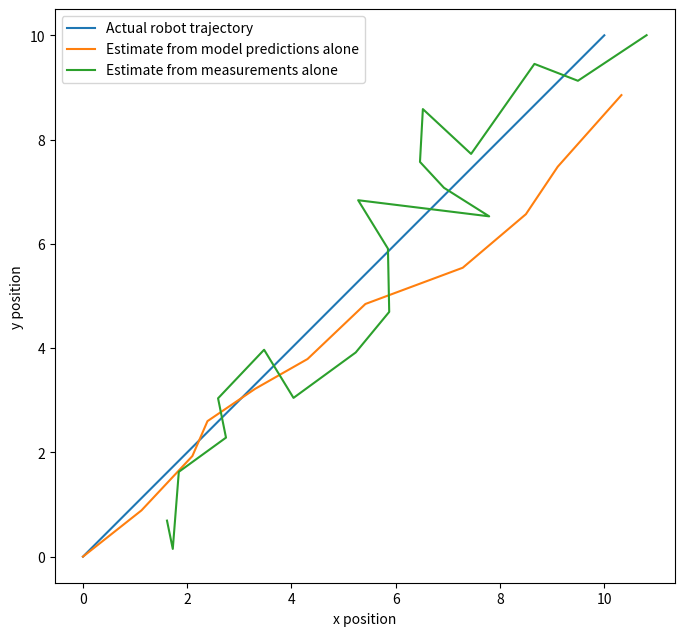
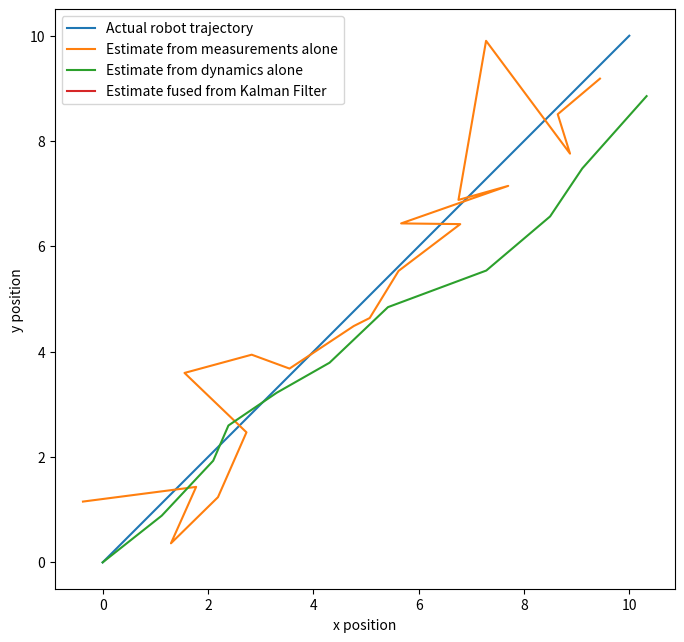

Write Python code to recreate these figures, in order.
%matplotlib inline
import time
import numpy as np
import matplotlib.pyplot as plt

# état = [x_pos, y_pos]
num_data = 20
ground_truth_x = np.linspace(0, 10, num=num_data + 1)
ground_truth_y = ground_truth_x.copy() # x = y
delta_t = 1

# Simuler la dynamique
x_0, y_0 = 0, 0
xs, ys = [0], [0]
dynamics_noise_x_var = 0.3
dynamics_noise_y_var = 0.3
for _ in range(10):
    v_x, v_y = 1.0, 1.0
    noise_x = np.random.normal(loc=0.0, scale=dynamics_noise_x_var)
    noise_y = np.random.normal(loc=0.0, scale=dynamics_noise_y_var)
    new_x = xs[-1] + v_x * delta_t + noise_x
    new_y = ys[-1] + v_y * delta_t + noise_y
    xs.append(new_x)
    ys.append(new_y)
    
# Simuler les mesures
measurement_noise_x_var = 0.75
measurement_noise_y_var = 0.6
noise_x = np.random.normal(loc=0.0, scale=measurement_noise_x_var, size=num_data-1)
noise_y = np.random.normal(loc=0.0, scale=measurement_noise_y_var, size=num_data-1)
measurement_x = np.linspace(1, 10, num=num_data-1) + noise_x
measurement_y = np.linspace(1, 10, num=num_data-1) + noise_y

# Comparer les données de terrain et les mesures
plt.figure(figsize=(8,8))
plt.plot(ground_truth_x, ground_truth_y)
plt.plot(xs, ys)
plt.plot(measurement_x, measurement_y)
plt.xlabel('x position')
plt.ylabel('y position')
plt.legend(['Actual robot trajectory', 'Estimate from model predictions alone', 'Estimate from measurements alone'])
plt.gca().set_aspect('equal', adjustable='box')
plt.show()

# Pour multiplier des matrices et des vecteurs, vous pouvez utiliser l'opérateur `@`.
def predict(A, B, Q, mu_t, u_t, Sigma_t):
    predicted_mu = mu_t  # TODO 
    predicted_Sigma = Sigma_t # TODO 
    return predicted_mu, predicted_Sigma

def update(H, R, z, predicted_mu, predicted_Sigma):
    updated_mu = predicted_mu # TODO 
    updated_Sigma = predicted_Sigma # TODO 
    return updated_mu, updated_Sigma

# Initialiser le problème
mu_0 = np.array([0, 0])
Sigma_0 = np.array([[0.1, 0],
                     [0, 0.1]]) 
A = np.array([[1, 0],
              [0, 1]])
B = np.array([[1, 0],
              [0, 1]])
Q = np.array([[dynamics_noise_x_var, 0],
              [0, dynamics_noise_x_var]])
H = np.array([[1, 0],
              [0, 1]])
R = np.array([[measurement_noise_x_var, 0],
              [0, measurement_noise_y_var]])

# Initialiser des listes vides pour les µs et les mesures à tracer.
measurements = []
filtered_mus = []

# Exécuter KF pour chaque pas de temps
mu_current = mu_0.copy()
Sigma_current = Sigma_0.copy()
for i in range(num_data-1):
    u_t = np.array([1, 1])
    
    # prédiction
    predicted_mu, predicted_Sigma = predict(A, B, Q, 
                                            mu_current, u_t, 
                                            Sigma_current)
    
    # obtenir la mésure
    measurement_noise_x = np.random.normal(loc=0.0, scale=measurement_noise_x_var)
    measurement_noise_y = np.random.normal(loc=0.0, scale=measurement_noise_y_var)
    measurement_x_new = ground_truth_x[i+1] + measurement_noise_x
    measurement_y_new = ground_truth_x[i+1] + measurement_noise_y
    z = np.array([measurement_x_new, measurement_y_new])
    
    # correction
    mu_current, Sigma_current = update(H, R, z, 
                                   predicted_mu, 
                                   predicted_Sigma)
    
    # Stockez les mesures et le courant mu pour pouvoir les représenter graphiquement ultérieurement.
    measurements.append([measurement_x_new, measurement_y_new])
    filtered_mus.append(mu_current)

# Uniquement à des fins de visualisation, convertissez les listes en arrays. 
measurements = np.array(measurements)
filtered_mus = np.array(filtered_mus) 

# Représentons graphiquement les résultats

plt.figure(figsize=(8,8))
plt.plot(ground_truth_x, ground_truth_y)
plt.plot(measurements[:,0], measurements[:,1])
plt.plot(xs, ys)
plt.plot(filtered_mus[:,0], filtered_mus[:,1])
plt.xlabel('x position')
plt.ylabel('y position')
plt.legend(['Actual robot trajectory', 'Estimate from measurements alone', 'Estimate from dynamics alone', 'Estimate fused from Kalman Filter'])
plt.gca().set_aspect('equal', adjustable='box')
plt.show()
